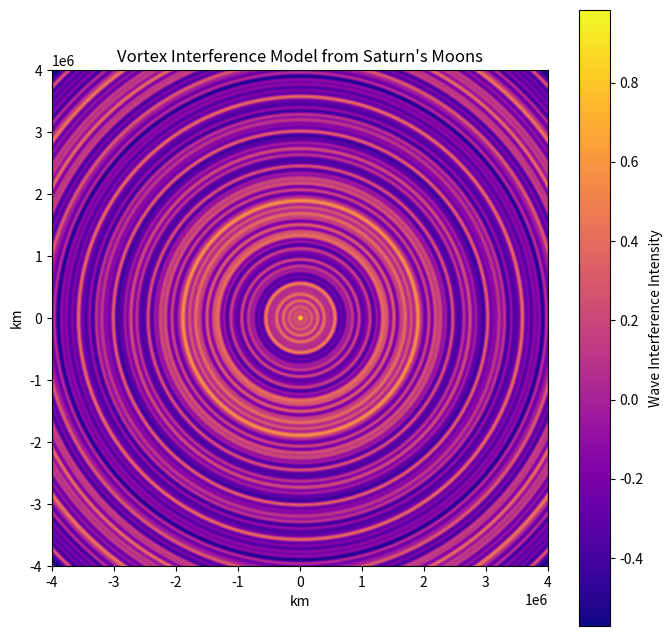

Write the Python code that produced this figure.
import numpy as np
import matplotlib.pyplot as plt

# Moon data: period (days), radius (km)
moons = {
    'Mimas': {'period': 0.942, 'radius': 185520},
    'Enceladus': {'period': 1.370, 'radius': 238020},
    'Tethys': {'period': 1.888, 'radius': 294660},
    'Dione': {'period': 2.737, 'radius': 377400},
    'Rhea': {'period': 4.518, 'radius': 527040},
    'Titan': {'period': 15.945, 'radius': 1221870},
    'Hyperion': {'period': 21.28, 'radius': 1481100},
    'Iapetus': {'period': 79.33, 'radius': 3561300}
}

# Simulation grid
size = 1000
x = np.linspace(-4e6, 4e6, size)
y = np.linspace(-4e6, 4e6, size)
X, Y = np.meshgrid(x, y)
R = np.sqrt(X**2 + Y**2)

# Wavelength scaling constant (to exaggerate wave features)
scale_factor = 1e5

# Wave interference superposition
field = np.zeros_like(R)

for moon in moons.values():
    wavelength = moon['period'] * scale_factor
    phase = 2 * np.pi * R / wavelength
    field += np.cos(phase)

# Normalize
field /= len(moons)

# Visualization
plt.figure(figsize=(8, 8))
plt.imshow(field, extent=[-4e6, 4e6, -4e6, 4e6], cmap='plasma')
plt.title("Vortex Interference Model from Saturn's Moons")
plt.xlabel("km")
plt.ylabel("km")
plt.colorbar(label='Wave Interference Intensity')
plt.savefig("saturn_equation.png", dpi=300)

